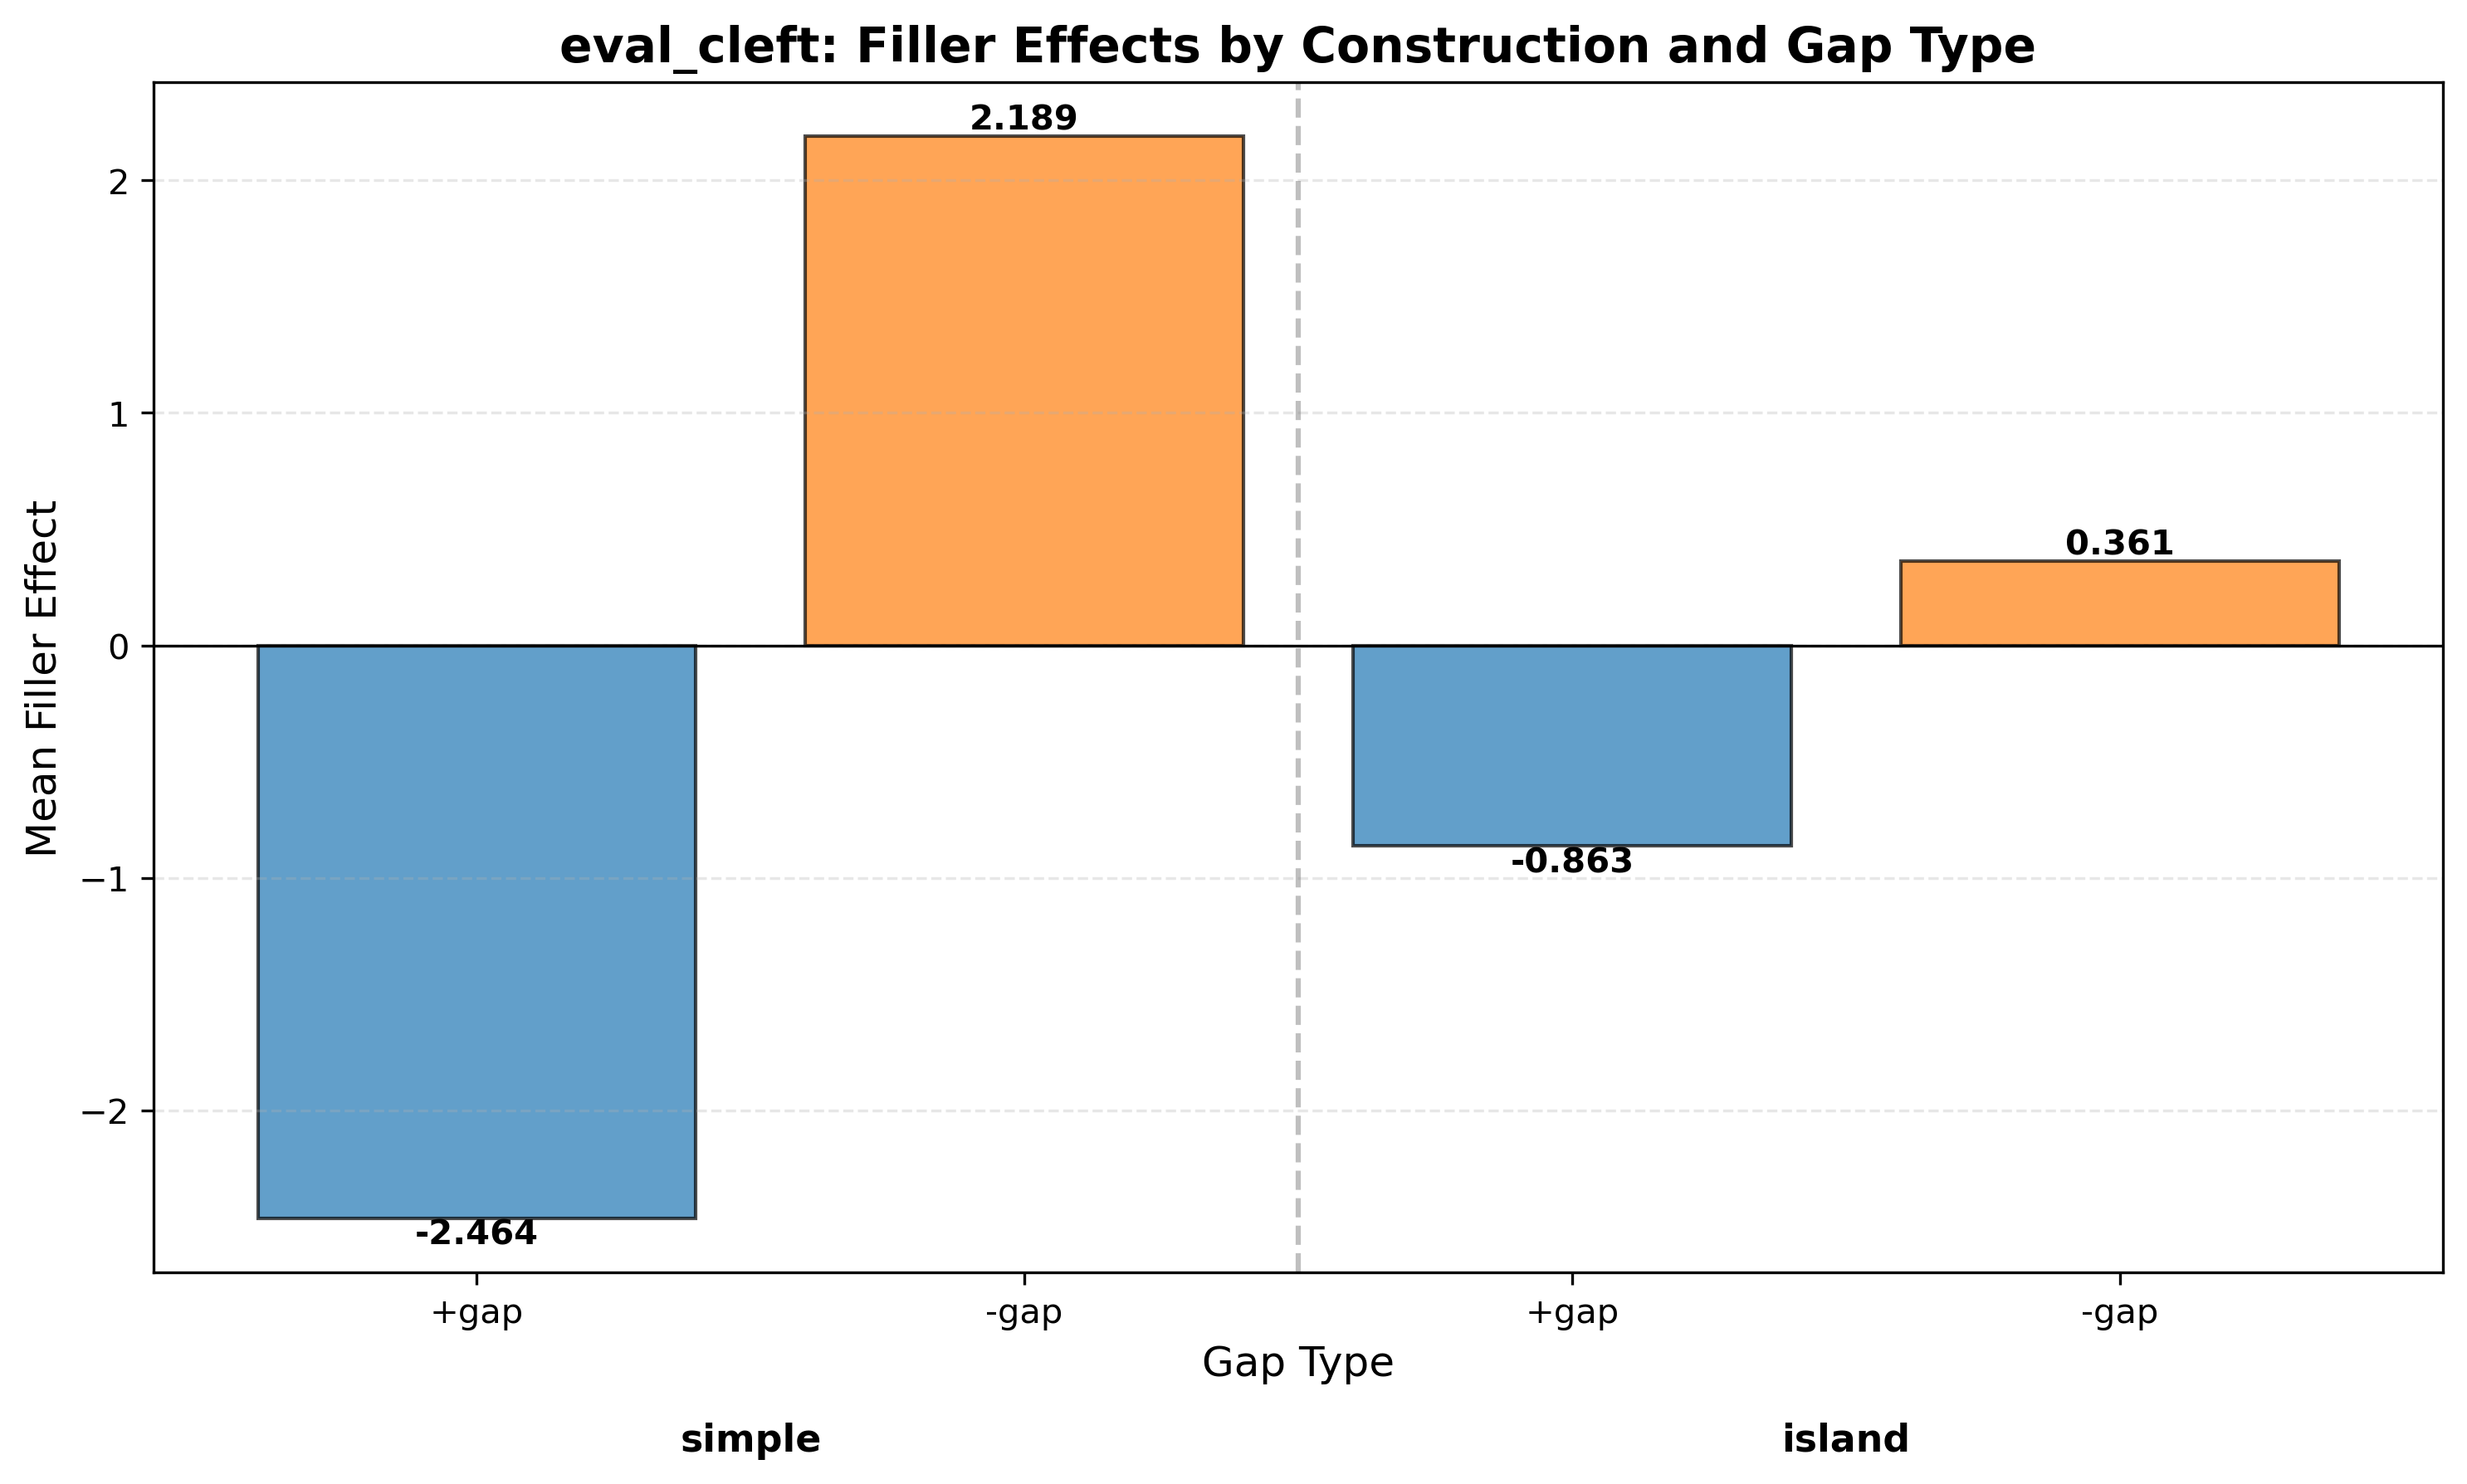

The data file committed next to this chart (first rows):
gap_type	construction_type	mean_filler_effect
+gap	island	-0.8634
+gap	simple	-2.464
-gap	island	0.3614
-gap	simple	2.189
